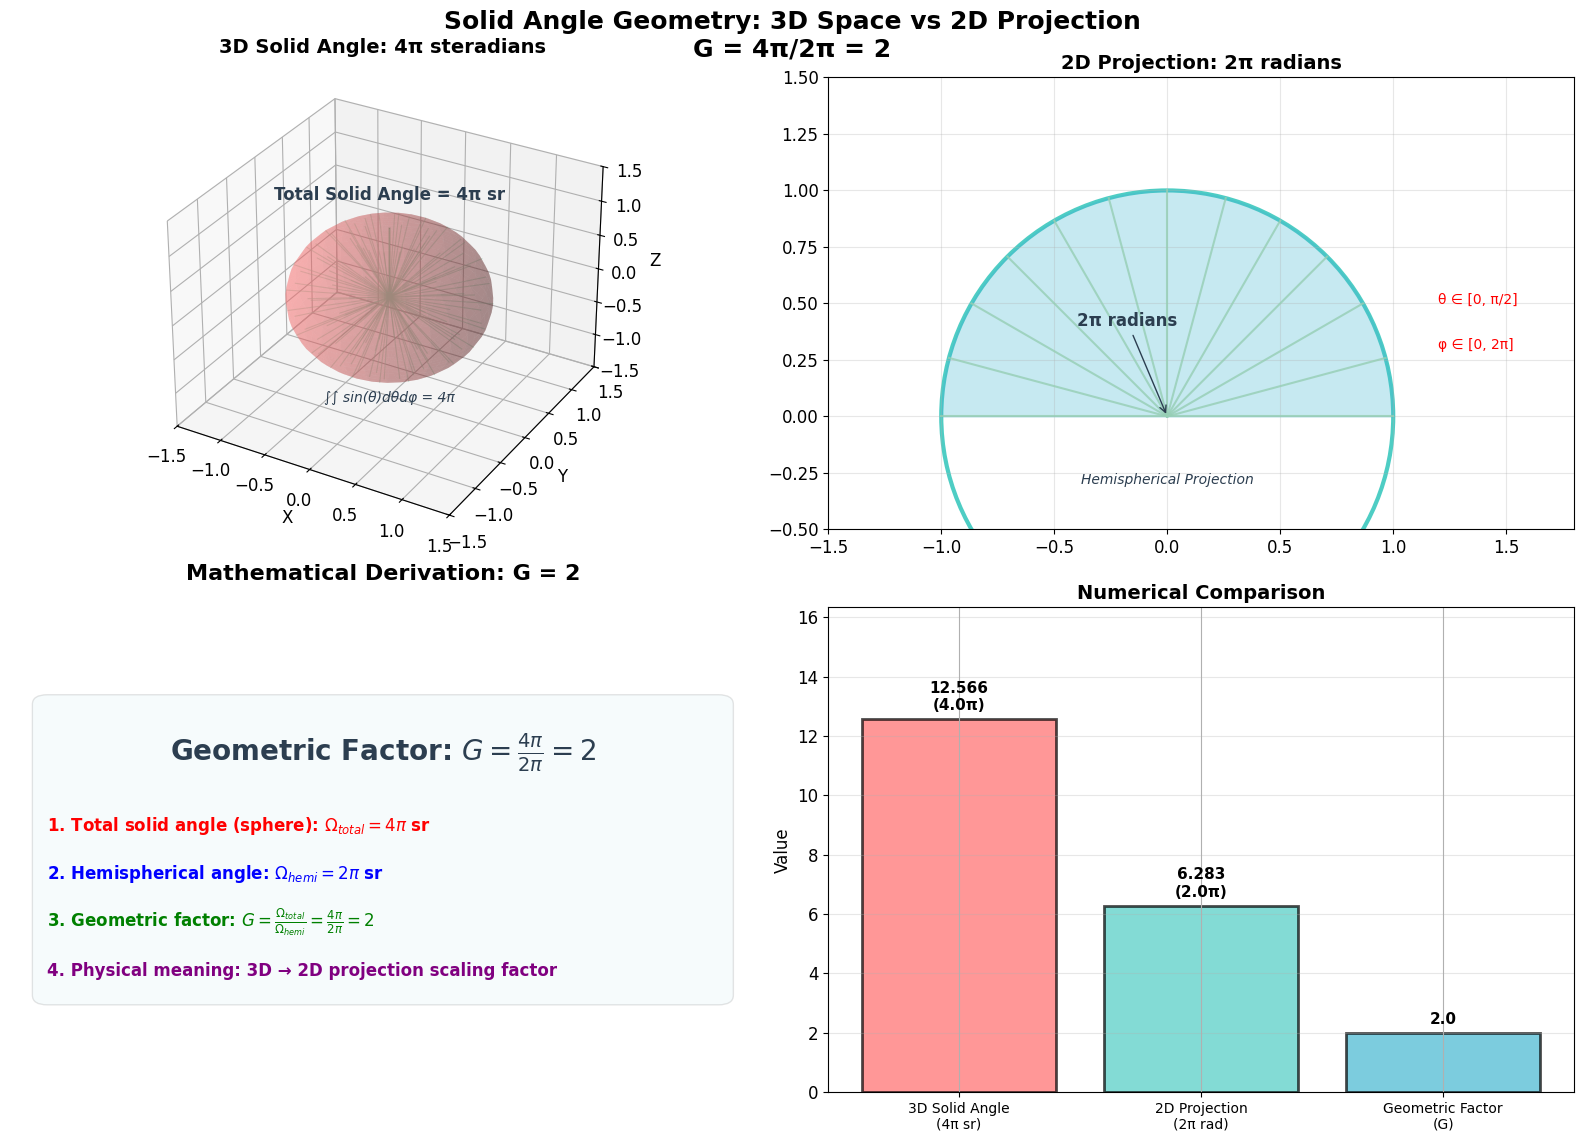

Python code for this plot:
#!/usr/bin/env python3
# -*- coding: utf-8 -*-
"""
Solid Angle Geometric Visualization: 3D Space vs 2D Projection
Total solid angle (3D space): 4π steradians
Hemispherical solid angle (2D projection): 2π radians  
Geometric factor: G = 4π/2π = 2

Mathematical derivation and visualization
"""

import numpy as np
import matplotlib.pyplot as plt
from mpl_toolkits.mplot3d import Axes3D
import matplotlib.patches as patches
from matplotlib.patches import Circle, FancyBboxPatch

# Set up clean plotting style
plt.style.use('default')
plt.rcParams['font.size'] = 12
plt.rcParams['axes.grid'] = True

class SolidAngleVisualizer:
    """
    Solid Angle Visualizer with Mathematical Derivation
    
    Key Mathematical Concepts:
    1. Solid angle Ω is measured in steradians (sr)
    2. For a sphere: Ω = 4π sr (total solid angle)
    3. For hemisphere projection: Ω = 2π sr
    4. Geometric factor G = 4π/2π = 2
    """
    
    def __init__(self):
        self.fig = None
        self.colors = {
            'sphere': '#FF6B6B',
            'circle': '#4ECDC4', 
            'projection': '#45B7D1',
            'vector': '#96CEB4',
            'text': '#2C3E50'
        }
        
    def mathematical_derivation(self):
        """
        Mathematical Derivation of Solid Angles:
        
        1. Solid Angle Definition:
           dΩ = dA/r^2 where dA is surface element, r is radius
           
        2. For unit sphere (r=1):
           dΩ = dA = sin(θ)dθdφ
           
        3. Total solid angle (full sphere):
           Ω_total = ∫∫ sin(θ)dθdφ 
           θ: [0,π], φ: [0,2π]
           = ∫₀^2π dφ ∫₀π sin(θ)dθ
           = 2π × [-cos(θ)]₀π
           = 2π × [1-(-1)] = 4π
           
        4. Hemispherical projection (upper hemisphere):
           Ω_hemi = ∫∫ sin(θ)dθdφ
           θ: [0,π/2], φ: [0,2π]  
           = 2π × [-cos(θ)]₀^(π/2)
           = 2π × [0-(-1)] = 2π
           
        5. Geometric Factor:
           G = Ω_total/Ω_hemi = 4π/2π = 2
        """
        print("Mathematical Derivation Complete")
        return {
            'total_solid_angle': 4*np.pi,
            'hemispherical_angle': 2*np.pi,
            'geometric_factor': 2.0
        }
    
    def create_sphere_points(self, n_points=1000):
        """生成球面上的均匀分布点"""
        # 使用球坐标系生成均匀分布
        u = np.random.uniform(0, 1, n_points)
        v = np.random.uniform(0, 1, n_points)
        
        theta = 2 * np.pi * u  # 方位角 [0, 2π]
        phi = np.arccos(2 * v - 1)  # 极角 [0, π]
        
        x = np.sin(phi) * np.cos(theta)
        y = np.sin(phi) * np.sin(theta) 
        z = np.cos(phi)
        
        return x, y, z
    
    def plot_3d_solid_angle(self, ax):
        """Plot 3D solid angle visualization"""
        # Create unit sphere
        u = np.linspace(0, 2 * np.pi, 30)
        v = np.linspace(0, np.pi, 30)
        x_sphere = np.outer(np.cos(u), np.sin(v))
        y_sphere = np.outer(np.sin(u), np.sin(v))
        z_sphere = np.outer(np.ones(np.size(u)), np.cos(v))
        
        ax.plot_surface(x_sphere, y_sphere, z_sphere, 
                       alpha=0.3, color=self.colors['sphere'])
        
        # Draw rays from origin (solid angle boundaries)
        n_rays = 16
        for i in range(n_rays):
            theta = 2 * np.pi * i / n_rays
            for j in range(8):
                phi = np.pi * j / 8
                x_end = np.sin(phi) * np.cos(theta)
                y_end = np.sin(phi) * np.sin(theta)
                z_end = np.cos(phi)
                ax.plot([0, x_end], [0, y_end], [0, z_end], 
                       color=self.colors['vector'], alpha=0.5, linewidth=0.8)
        
        # Mathematical annotation
        ax.text(0, 0, 1.4, r'Total Solid Angle = 4π sr', fontsize=12, 
               color=self.colors['text'], ha='center', weight='bold')
        ax.text(0, 0, -1.6, r'∫∫ sin(θ)dθdφ = 4π', fontsize=10, 
               color=self.colors['text'], ha='center', style='italic')
        
        ax.set_xlim([-1.5, 1.5])
        ax.set_ylim([-1.5, 1.5]) 
        ax.set_zlim([-1.5, 1.5])
        ax.set_xlabel('X')
        ax.set_ylabel('Y')
        ax.set_zlabel('Z')
        ax.set_title('3D Solid Angle: 4π steradians', fontsize=14, weight='bold')
    
    def plot_2d_projection(self, ax):
        """Plot 2D hemispherical projection"""
        # Draw unit circle
        circle = Circle((0, 0), 1, fill=False, color=self.colors['circle'], 
                       linewidth=3, linestyle='-')
        ax.add_patch(circle)
        
        # Draw semicircle (upper half)
        theta = np.linspace(0, np.pi, 100)
        x_semi = np.cos(theta)
        y_semi = np.sin(theta)
        ax.fill_between(x_semi, 0, y_semi, alpha=0.3, color=self.colors['projection'])
        
        # Draw rays
        n_rays = 12
        for i in range(n_rays + 1):
            angle = np.pi * i / n_rays
            x_end = np.cos(angle)
            y_end = np.sin(angle)
            ax.plot([0, x_end], [0, y_end], 
                   color=self.colors['vector'], linewidth=1.5, alpha=0.8)
        
        # Mathematical annotations
        ax.annotate(r'2π radians', xy=(0, 0), xytext=(-0.4, 0.4), 
                   fontsize=12, weight='bold', color=self.colors['text'],
                   arrowprops=dict(arrowstyle='->', color=self.colors['text']))
        
        # Add integration bounds
        ax.text(1.2, 0.5, r'θ ∈ [0, π/2]', fontsize=10, color='red')
        ax.text(1.2, 0.3, r'φ ∈ [0, 2π]', fontsize=10, color='red')
        
        ax.set_xlim([-1.5, 1.8])
        ax.set_ylim([-0.5, 1.5])
        ax.set_aspect('equal')
        ax.grid(True, alpha=0.3)
        ax.set_title('2D Projection: 2π radians', fontsize=14, weight='bold')
        ax.text(0, -0.3, 'Hemispherical Projection', fontsize=10, ha='center', 
               color=self.colors['text'], style='italic') 
   
    def plot_geometric_factor(self, ax):
        """Plot geometric factor derivation"""
        # Create clean background
        bbox = FancyBboxPatch((0.05, 0.2), 0.9, 0.6, 
                             boxstyle="round,pad=0.02", 
                             facecolor='lightblue', alpha=0.1)
        ax.add_patch(bbox)
        
        # Main formula
        ax.text(0.5, 0.7, r'Geometric Factor: $G = \frac{4\pi}{2\pi} = 2$', 
               fontsize=20, weight='bold', ha='center', va='center',
               color=self.colors['text'], transform=ax.transAxes)
        
        # Step-by-step derivation
        derivation_text = [
            r'1. Total solid angle (sphere): $\Omega_{total} = 4\pi$ sr',
            r'2. Hemispherical angle: $\Omega_{hemi} = 2\pi$ sr', 
            r'3. Geometric factor: $G = \frac{\Omega_{total}}{\Omega_{hemi}} = \frac{4\pi}{2\pi} = 2$',
            r'4. Physical meaning: 3D → 2D projection scaling factor'
        ]
        
        y_positions = [0.55, 0.45, 0.35, 0.25]
        colors = ['red', 'blue', 'green', 'purple']
        
        for i, (text, y_pos, color) in enumerate(zip(derivation_text, y_positions, colors)):
            ax.text(0.05, y_pos, text, fontsize=12, ha='left', va='center',
                   color=color, transform=ax.transAxes, weight='bold')
        
        ax.set_xlim([0, 1])
        ax.set_ylim([0, 1])
        ax.axis('off')
        ax.set_title('Mathematical Derivation: G = 2', fontsize=16, weight='bold', pad=20)
    
    def create_comprehensive_visualization(self):
        """Create comprehensive solid angle visualization"""
        self.fig = plt.figure(figsize=(16, 12))
        self.fig.suptitle('Solid Angle Geometry: 3D Space vs 2D Projection\nG = 4π/2π = 2', 
                         fontsize=18, weight='bold', y=0.95)
        
        # Print mathematical derivation first
        results = self.mathematical_derivation()
        
        # 3D solid angle plot
        ax1 = self.fig.add_subplot(221, projection='3d')
        self.plot_3d_solid_angle(ax1)
        
        # 2D projection plot  
        ax2 = self.fig.add_subplot(222)
        self.plot_2d_projection(ax2)
        
        # Geometric factor derivation
        ax3 = self.fig.add_subplot(223)
        self.plot_geometric_factor(ax3)
        
        # Numerical comparison
        ax4 = self.fig.add_subplot(224)
        self.plot_numerical_comparison(ax4)
        
        plt.tight_layout()
        return self.fig
    
    def plot_numerical_comparison(self, ax):
        """Plot numerical comparison"""
        categories = ['3D Solid Angle\n(4π sr)', '2D Projection\n(2π rad)', 'Geometric Factor\n(G)']
        values = [4*np.pi, 2*np.pi, 2.0]
        colors = [self.colors['sphere'], self.colors['circle'], self.colors['projection']]
        
        bars = ax.bar(categories, values, color=colors, alpha=0.7, edgecolor='black', linewidth=2)
        
        # Add numerical labels
        for bar, value in zip(bars, values):
            height = bar.get_height()
            if value == 2.0:
                label = f'{value:.1f}'
            else:
                label = f'{value:.3f}\n({value/np.pi:.1f}π)'
            ax.text(bar.get_x() + bar.get_width()/2., height + 0.2,
                   label, ha='center', va='bottom', fontsize=11, weight='bold')
        
        ax.set_ylabel('Value', fontsize=12)
        ax.set_title('Numerical Comparison', fontsize=14, weight='bold')
        ax.grid(True, alpha=0.3, axis='y')
        ax.set_ylim([0, max(values) * 1.3])
        
        # Rotate x-axis labels for better readability
        plt.setp(ax.get_xticklabels(), rotation=0, ha='center', fontsize=10)

def create_interactive_demo():
    """Create interactive demonstration with clear mathematical derivation"""
    print("=" * 60)
    print("SOLID ANGLE GEOMETRIC ANALYSIS")
    print("=" * 60)
    print("Mathematical Derivation:")
    print("1. Solid angle element: dΩ = sin(θ)dθdφ")
    print("2. Total solid angle (sphere): ∫∫ sin(θ)dθdφ = 4π sr")
    print("   Integration bounds: θ ∈ [0,π], φ ∈ [0,2π]")
    print("3. Hemispherical angle: ∫∫ sin(θ)dθdφ = 2π sr") 
    print("   Integration bounds: θ ∈ [0,π/2], φ ∈ [0,2π]")
    print("4. Geometric factor: G = 4π/2π = 2")
    print("=" * 60)
    
    # Numerical verification
    total_angle = 4 * np.pi
    hemi_angle = 2 * np.pi
    geometric_factor = total_angle / hemi_angle
    
    print(f"Numerical Results:")
    print(f"• Total solid angle: {total_angle:.6f} steradians")
    print(f"• Hemispherical angle: {hemi_angle:.6f} steradians")
    print(f"• Geometric factor G: {geometric_factor:.1f}")
    print("=" * 60)
    
    # Create visualization
    visualizer = SolidAngleVisualizer()
    fig = visualizer.create_comprehensive_visualization()
    
    # Save figure
    plt.savefig('solid_angle_geometry.png', dpi=300, bbox_inches='tight', 
                facecolor='white', edgecolor='none')
    print("✓ Visualization saved as: solid_angle_geometry.png")
    
    plt.show()
    return visualizer

def verify_integration():
    """Numerical verification of the analytical results"""
    print("\nNumerical Integration Verification:")
    print("-" * 40)
    
    # Numerical integration for verification
    def integrand(theta, phi):
        return np.sin(theta)
    
    # Full sphere integration (Monte Carlo approximation)
    n_samples = 1000000
    theta_full = np.random.uniform(0, np.pi, n_samples)
    phi_full = np.random.uniform(0, 2*np.pi, n_samples)
    
    integral_full = np.mean(integrand(theta_full, phi_full)) * np.pi * 2 * np.pi
    
    # Hemisphere integration
    theta_hemi = np.random.uniform(0, np.pi/2, n_samples)
    phi_hemi = np.random.uniform(0, 2*np.pi, n_samples)
    
    integral_hemi = np.mean(integrand(theta_hemi, phi_hemi)) * (np.pi/2) * 2 * np.pi
    
    print(f"Analytical full sphere: 4π = {4*np.pi:.6f}")
    print(f"Numerical full sphere: {integral_full:.6f}")
    print(f"Analytical hemisphere: 2π = {2*np.pi:.6f}")
    print(f"Numerical hemisphere: {integral_hemi:.6f}")
    print(f"Geometric factor (analytical): {4*np.pi/(2*np.pi):.6f}")
    print(f"Geometric factor (numerical): {integral_full/integral_hemi:.6f}")

if __name__ == "__main__":
    # Run demonstration
    demo = create_interactive_demo()
    
    # Verify with numerical integration
    verify_integration()